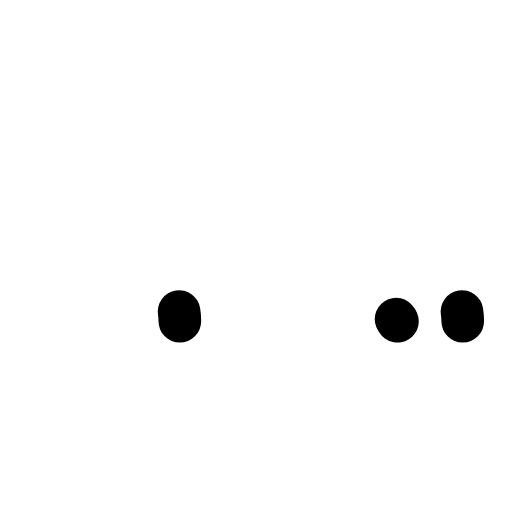
t = 0.00 s
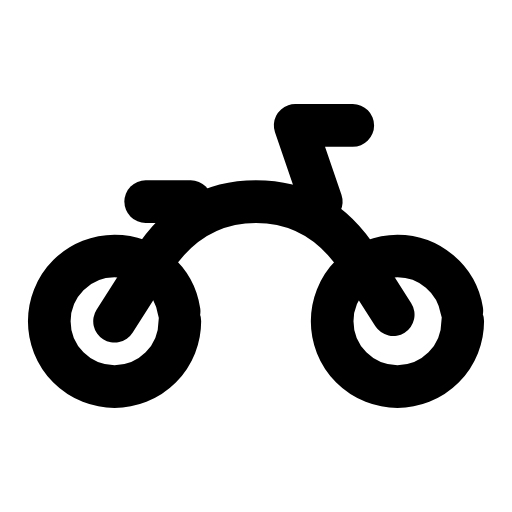
t = 0.24 s
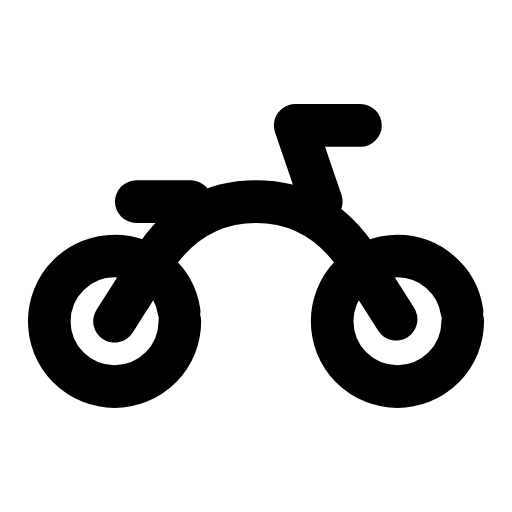
t = 0.47 s
t = 0.68 s: frame unchanged from t = 0.47 s, image omitted
t = 0.93 s: frame unchanged from t = 0.47 s, image omitted
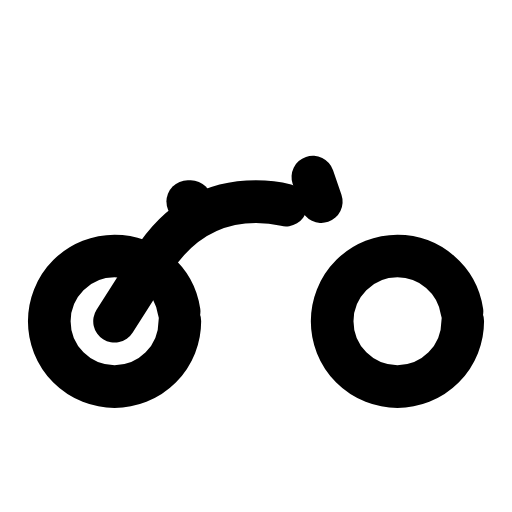
t = 1.04 s

The animated SVG that drew these frames (rendered in a browser with its animation timeline set to each time). Animation: 5 SMIL elements (animate=5); one cycle of 1.40 s, repeats indefinitely.

<svg xmlns="http://www.w3.org/2000/svg" width="24" height="24" viewBox="0 0 24 24" fill="none"><g transform="translate(-0.24 -1.77) scale(1.02)"><circle stroke="currentColor" stroke-width="1.961" stroke-linecap="round" stroke-linejoin="round" fill="none" cx="5.5" cy="16.5" r="3" pathLength="1" stroke-dasharray="1"><animate attributeName="stroke-dashoffset" values="1;1;0;0;0;0;1;1;1" keyTimes="0;0;0.189;0.45;0.6;0.774;0.9;0.9;1" dur="1.4s" repeatCount="indefinite" calcMode="spline" keySplines="0.16 1 0.3 1;0.16 1 0.3 1;0.16 1 0.3 1;0.16 1 0.3 1;0.16 1 0.3 1;0.16 1 0.3 1;0.16 1 0.3 1;0.16 1 0.3 1"/></circle><circle stroke="currentColor" stroke-width="1.961" stroke-linecap="round" stroke-linejoin="round" fill="none" cx="18.5" cy="16.5" r="3" pathLength="1" stroke-dasharray="1"><animate attributeName="stroke-dashoffset" values="1;1;0;0;0;0;1;1;1" keyTimes="0;0.0315;0.2205;0.45;0.6;0.753;0.879;0.9;1" dur="1.4s" repeatCount="indefinite" calcMode="spline" keySplines="0.16 1 0.3 1;0.16 1 0.3 1;0.16 1 0.3 1;0.16 1 0.3 1;0.16 1 0.3 1;0.16 1 0.3 1;0.16 1 0.3 1;0.16 1 0.3 1"/></circle><path stroke="currentColor" stroke-width="1.961" stroke-linecap="round" stroke-linejoin="round" fill="none" d="M5.5 16.5L7.25 13.75Q9 11 12 11Q15 11 16.75 13.75L18.5 16.5" pathLength="1" stroke-dasharray="1"><animate attributeName="stroke-dashoffset" values="1;1;0;0;0;0;1;1;1" keyTimes="0;0.063;0.252;0.45;0.6;0.732;0.858;0.9;1" dur="1.4s" repeatCount="indefinite" calcMode="spline" keySplines="0.16 1 0.3 1;0.16 1 0.3 1;0.16 1 0.3 1;0.16 1 0.3 1;0.16 1 0.3 1;0.16 1 0.3 1;0.16 1 0.3 1;0.16 1 0.3 1"/></path><path stroke="currentColor" stroke-width="1.961" stroke-linecap="round" stroke-linejoin="round" fill="none" d="M15 11L13.8 7.5L16.8 7.5" pathLength="1" stroke-dasharray="1"><animate attributeName="stroke-dashoffset" values="1;1;0;0;0;0;1;1;1" keyTimes="0;0.0945;0.2835;0.45;0.6;0.711;0.837;0.9;1" dur="1.4s" repeatCount="indefinite" calcMode="spline" keySplines="0.16 1 0.3 1;0.16 1 0.3 1;0.16 1 0.3 1;0.16 1 0.3 1;0.16 1 0.3 1;0.16 1 0.3 1;0.16 1 0.3 1;0.16 1 0.3 1"/></path><path stroke="currentColor" stroke-width="1.961" stroke-linecap="round" stroke-linejoin="round" fill="none" d="M9 11L6.5 11" pathLength="1" stroke-dasharray="1"><animate attributeName="stroke-dashoffset" values="1;1;0;0;0;0;1;1;1" keyTimes="0;0.126;0.315;0.45;0.6;0.69;0.816;0.9;1" dur="1.4s" repeatCount="indefinite" calcMode="spline" keySplines="0.16 1 0.3 1;0.16 1 0.3 1;0.16 1 0.3 1;0.16 1 0.3 1;0.16 1 0.3 1;0.16 1 0.3 1;0.16 1 0.3 1;0.16 1 0.3 1"/></path></g></svg>
